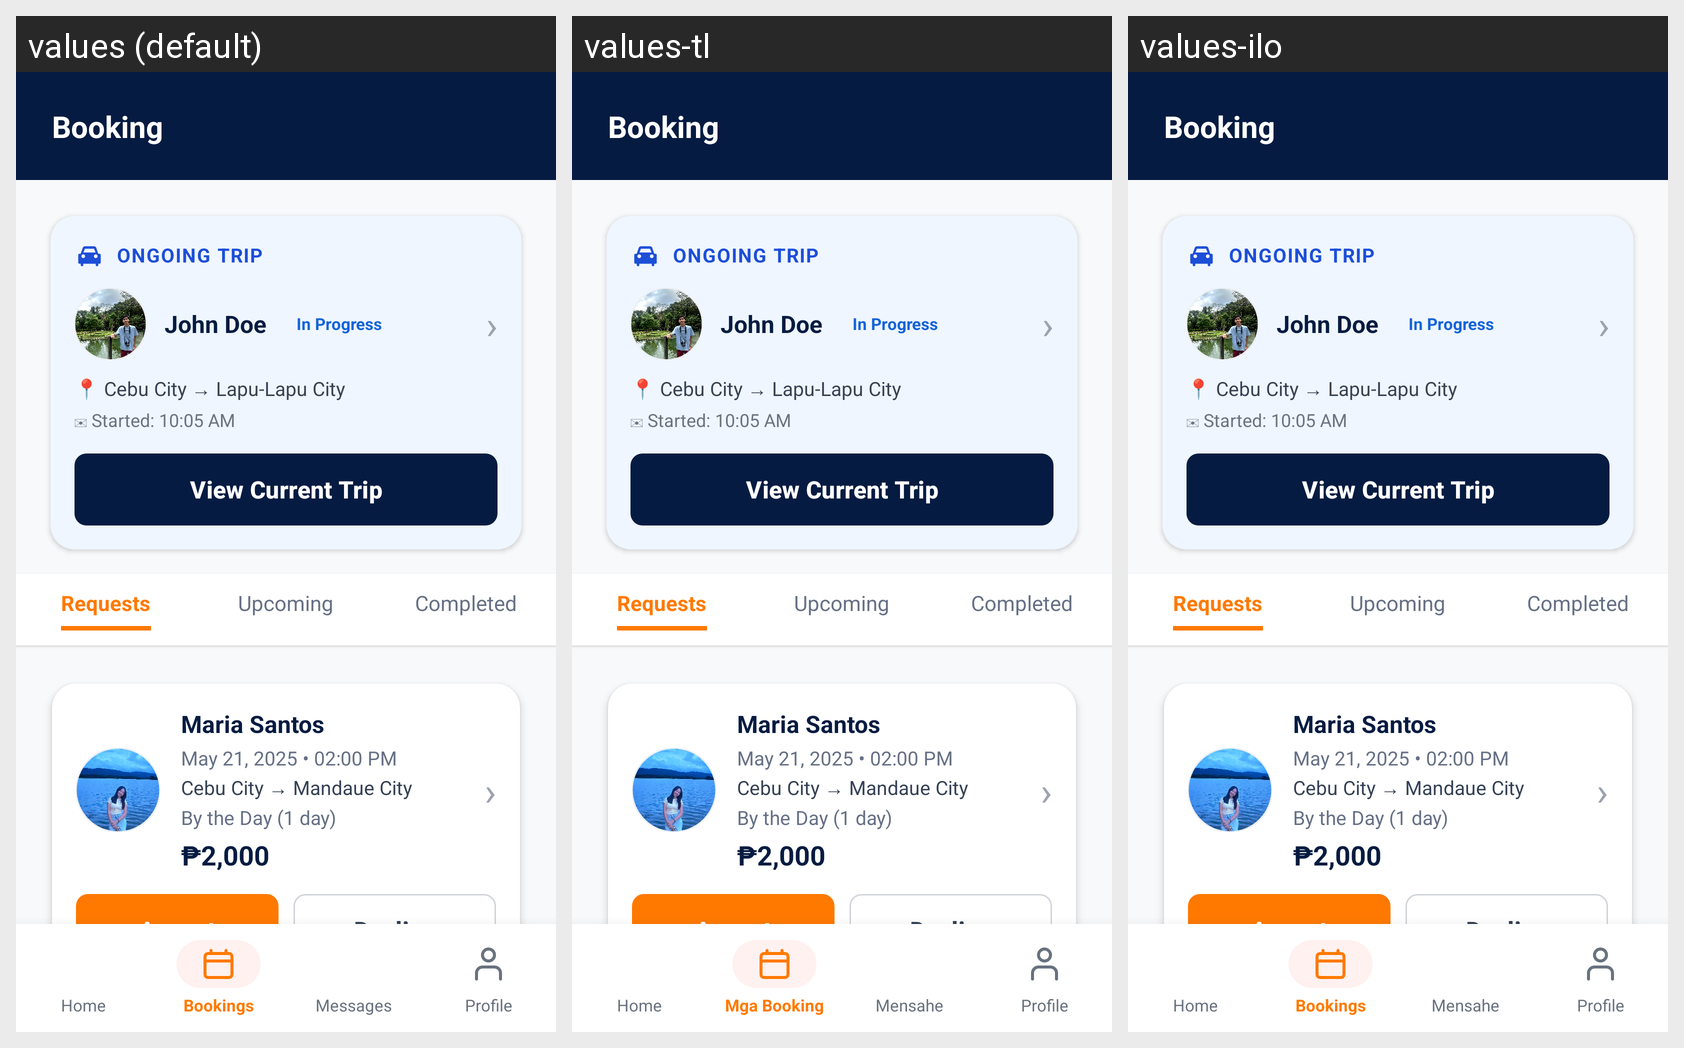

Translations of the strings shown on this Android screen, per locale in the grid:
Android screen res/layout/activity_driver_booking.xml rendered under 3 locales, left to right: values (default), values-tl, values-ilo. Device: Nexus 5 (rendered at 1080×1920; each locale shown at half size, 540×960, under a caption strip naming it); theme Theme.HireMyDriver.
Strings drawn on this screen, with the default value and each locale's value (text and hints the layout hard-codes, and strings that could not be matched under every locale, appear in the picture but are not listed):

nav_home
  values: Home
  values-tl: Home
  values-ilo: Home

nav_bookings
  values: Bookings
  values-tl: Mga Booking
  values-ilo: Bookings

nav_messages
  values: Messages
  values-tl: Mensahe
  values-ilo: Mensahe

nav_profile
  values: Profile
  values-tl: Profile
  values-ilo: Profile
